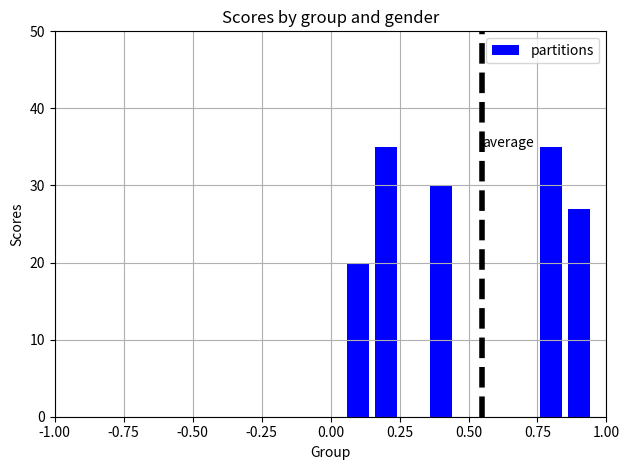

This chart was generated by the following Python code:

import numpy as np
import matplotlib.pyplot as plt

#n_groups = 5
  
means_men = (20, 35, 30, 35, 27)  
#means_women = (25, 32, 34, 20, 25)  
test_y = 22
   
fig, ax = plt.subplots()  
#index = np.arange(n_groups)
index = (0.1, 0.2, 0.4, 0.8, 0.9)  
bar_width = 0.08
index1=0.55
  
opacity = 1 
rects1 = plt.bar(index, means_men, bar_width,alpha=opacity, color='b',label='partitions')  
#rects2 = plt.bar(index1, test_y, bar_width, alpha=opacity,color='r',label='average')  
#rects2=plt.plot(index1,"b--")
plt.axvline(index1, linewidth=4, color='black',linestyle="--")

plt.annotate('average',xy=(index1,35),xytext=(index1,35))

plt.xlabel('Group')  
plt.ylabel('Scores')  
plt.title('Scores by group and gender')  
#plt.xticks('0.4', 'A')  
plt.ylim(0,50)
plt.xlim(-1,1)
plt.legend()  

plt.grid(True)
  
plt.tight_layout()  
plt.show()

#plt.savefig('/home/<user>/Downloads/figures/1.jpg')
